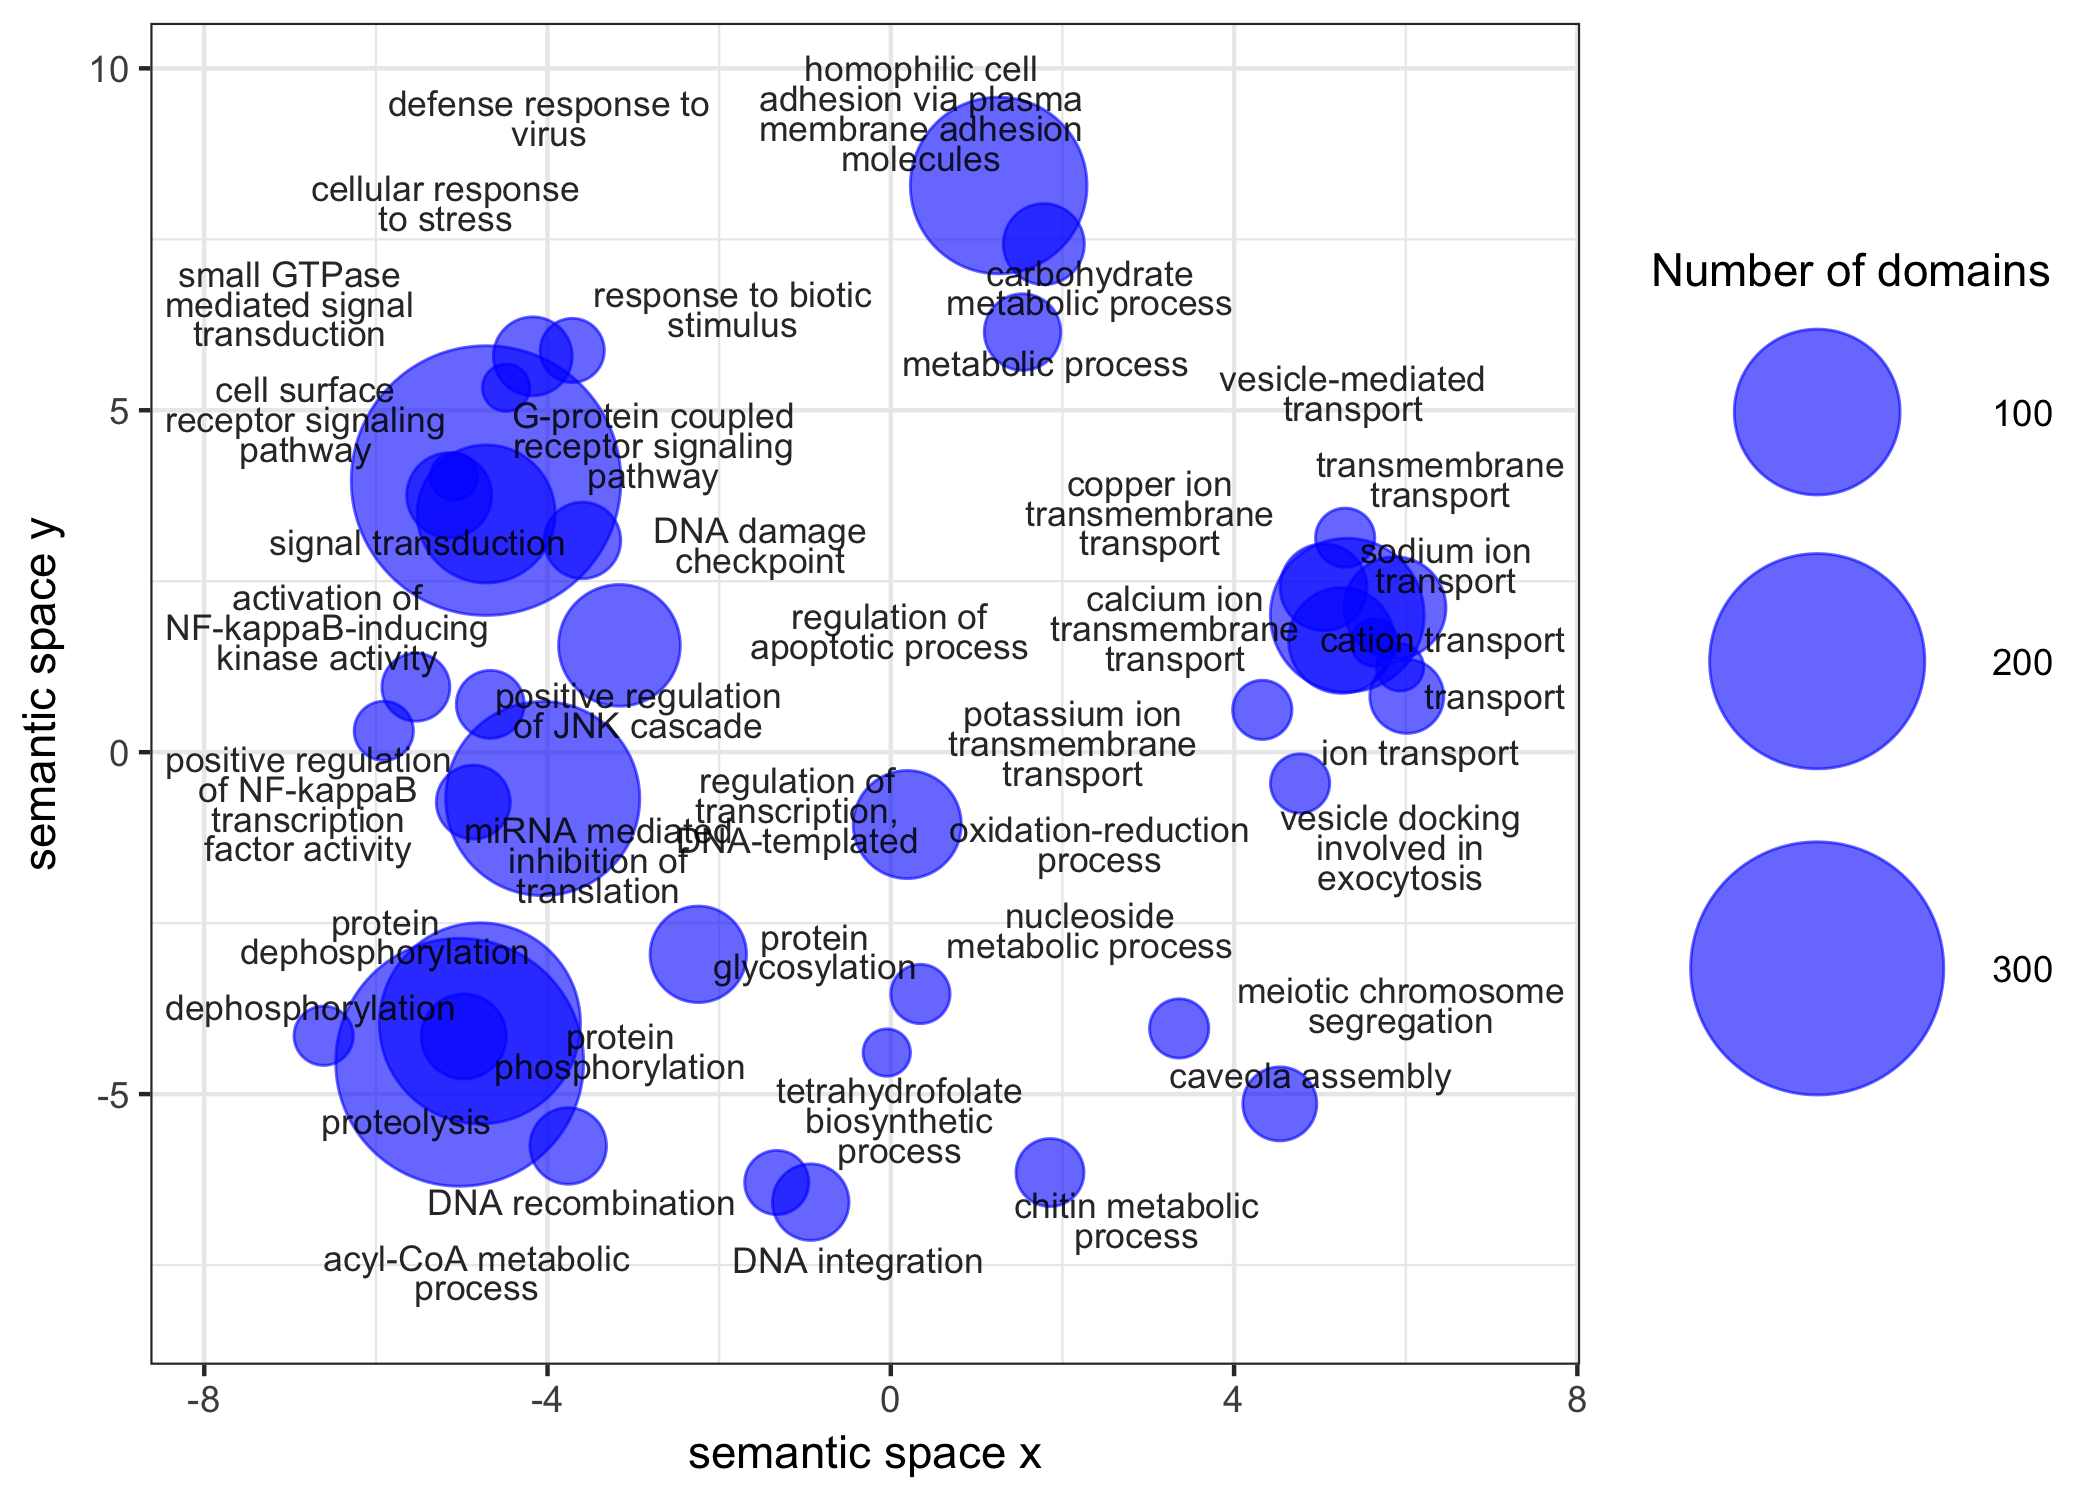

The file beside this chart, header and first rows:
term_ID, description, frequency, plot_X, plot_Y, plot_size, value, uniqueness, dispensability, representative, eliminated
GO:0006814, sodium ion transport, 0.305%, 5.319, 2.003, 4.592, 81, 0.777, 0.000, 6814, 0
GO:0007156, homophilic cell adhesion via plasma memb…, 0.095%, 1.257, 8.287, 4.087, 119, 0.884, 0.000, 7156, 0
GO:0007155, cell adhesion, 0.544%, null, null, 4.844, 28, 0.880, 0.850, 7156, 1
GO:0007160, cell-matrix adhesion, 0.051%, null, null, 3.817, 8, 0.886, 0.714, 7156, 1
GO:0007186, G-protein coupled receptor signaling pat…, 0.882%, -4.716, 3.972, 5.054, 350, 0.698, 0.000, 7186, 0
GO:0008152, metabolic process, 75.387%, 1.535, 6.144, 6.986, 7, 0.989, 0.000, 8152, 0
GO:0006468, protein phosphorylation, 4.137%, -4.788, -3.965, 5.725, 168, 0.739, 0.041, 6468, 0
GO:0070836, caveola assembly, 0.004%, 4.533, -5.143, 2.741, 6, 0.862, 0.055, 70836, 0
GO:0005975, carbohydrate metabolic process, 5.260%, 1.783, 7.430, 5.829, 9, 0.907, 0.094, 5975, 0
GO:0006030, chitin metabolic process, 0.077%, 1.855, -6.147, 3.994, 4, 0.853, 0.109, 6030, 0
GO:0055114, oxidation-reduction process, 15.060%, 0.192, -1.058, 6.286, 27, 0.855, 0.123, 55114, 0
GO:0015074, DNA integration, 0.682%, -0.933, -6.580, 4.942, 7, 0.815, 0.172, 15074, 0
GO:0006904, vesicle docking involved in exocytosis, 0.060%, 4.769, -0.457, 3.890, 2, 0.766, 0.217, 6904, 0
GO:0042981, regulation of apoptotic process, 0.313%, -3.162, 1.562, 4.604, 40, 0.783, 0.258, 42981, 0
GO:0016192, vesicle-mediated transport, 1.085%, 5.294, 3.136, 5.144, 2, 0.827, 0.277, 16192, 0
GO:0051607, defense response to virus, 0.098%, -4.172, 5.789, 4.098, 8, 0.814, 0.317, 51607, 0
GO:0009607, response to biotic stimulus, 0.342%, -3.712, 5.875, 4.643, 3, 0.824, 0.355, 9607, 0
GO:0007250, activation of NF-kappaB-inducing kinase …, 0.008%, -5.534, 0.950, 2.985, 4, 0.650, 0.373, 7250, 0
GO:0006637, acyl-CoA metabolic process, 0.254%, -3.759, -5.758, 4.512, 7, 0.827, 0.378, 6637, 0
GO:0006355, regulation of transcription, DNA-templat…, 9.917%, -4.056, -0.678, 6.105, 153, 0.665, 0.385, 6355, 0
GO:0055085, transmembrane transport, 8.916%, 5.875, 2.112, 6.058, 22, 0.797, 0.412, 55085, 0
GO:0000077, DNA damage checkpoint, 0.074%, -3.593, 3.097, 3.976, 7, 0.708, 0.416, 77, 0
GO:0006508, proteolysis, 5.223%, -5.024, -4.535, 5.826, 285, 0.827, 0.448, 6508, 0
GO:0035278, miRNA mediated inhibition of translation, 0.006%, -4.865, -0.730, 2.851, 6, 0.701, 0.462, 35278, 0
GO:0000183, chromatin silencing at rDNA, 0.016%, null, null, 3.299, 3, 0.717, 0.714, 35278, 1
GO:0016311, dephosphorylation, 1.250%, -6.609, -4.147, 5.205, 2, 0.837, 0.467, 16311, 0
GO:0007264, small GTPase mediated signal transductio…, 0.485%, -5.089, 4.034, 4.794, 1, 0.704, 0.504, 7264, 0
GO:0046654, tetrahydrofolate biosynthetic process, 0.101%, -0.047, -4.393, 4.113, 1, 0.772, 0.522, 46654, 0
GO:0051092, positive regulation of NF-kappaB transcr…, 0.025%, -5.908, 0.312, 3.502, 2, 0.753, 0.526, 51092, 0
GO:0045132, meiotic chromosome segregation, 0.050%, 3.360, -4.040, 3.806, 2, 0.830, 0.526, 45132, 0
GO:0006486, protein glycosylation, 0.317%, -2.243, -2.956, 4.610, 18, 0.708, 0.529, 6486, 0
GO:0006811, ion transport, 5.344%, 6.013, 0.816, 5.836, 6, 0.805, 0.535, 6811, 0
GO:0007166, cell surface receptor signaling pathway, 0.920%, -5.146, 3.757, 5.072, 11, 0.697, 0.538, 7166, 0
GO:0009116, nucleoside metabolic process, 2.917%, 0.345, -3.536, 5.573, 2, 0.733, 0.557, 9116, 0
GO:0033554, cellular response to stress, 2.967%, -4.483, 5.330, 5.581, 1, 0.734, 0.563, 33554, 0
GO:0006470, protein dephosphorylation, 0.585%, -4.976, -4.157, 4.875, 11, 0.771, 0.568, 6470, 0
GO:0035434, copper ion transmembrane transport, 0.038%, 5.042, 2.412, 3.683, 12, 0.802, 0.588, 35434, 0
GO:0006310, DNA recombination, 1.641%, -1.329, -6.293, 5.323, 3, 0.805, 0.598, 6310, 0
GO:0006812, cation transport, 3.242%, 5.637, 1.601, 5.619, 1, 0.767, 0.601, 6812, 0
GO:0070588, calcium ion transmembrane transport, 0.157%, 5.251, 1.634, 4.305, 25, 0.786, 0.656, 70588, 0
GO:0007165, signal transduction, 6.621%, -4.715, 3.484, 5.929, 59, 0.649, 0.681, 7165, 0
GO:0006810, transport, 17.616%, 5.934, 1.240, 6.354, 1, 0.788, 0.684, 6810, 0
GO:0046330, positive regulation of JNK cascade, 0.028%, -4.667, 0.699, 3.549, 4, 0.594, 0.693, 46330, 0
GO:0071805, potassium ion transmembrane transport, 0.331%, 4.329, 0.619, 4.628, 2, 0.680, 0.699, 71805, 0
